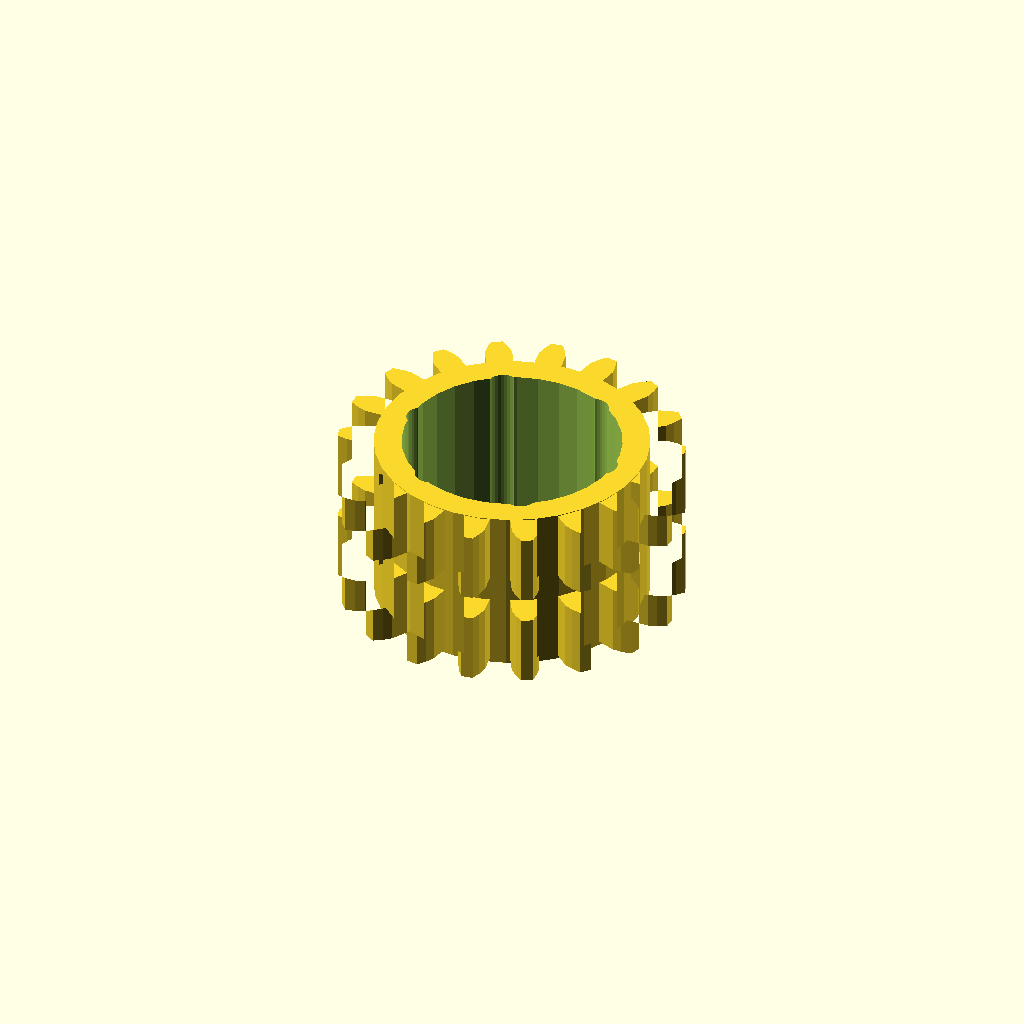
Cell 1: the model at its default parameters.
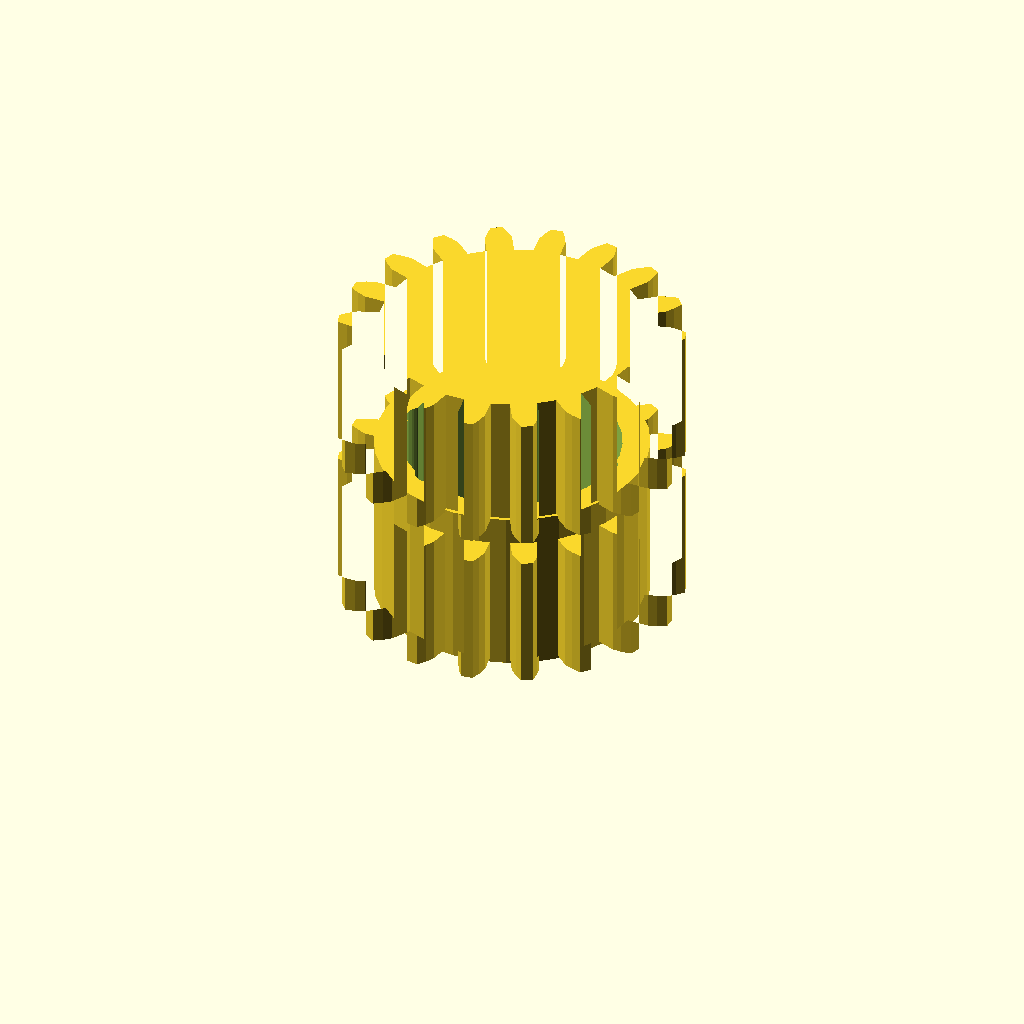
Cell 2: the same model with band_h = 20.
All cells are drawn from one camera (rotation 55°, 0°, 25°, orthographic, colour scheme Cornfield), so only the parameter changes between them.
OpenSCAD source file optional_data/data/gen3/ringgears/part_0039.scad:
$fn = 32;

// ----------------------------------------------------------------------
// Two-module gear rim: z18 m2.5 and z18 m2.5, 24 mm wide
// ----------------------------------------------------------------------

// --- parameters (mm) ---
module_a = 2.5;           // first tooth module
teeth_a = 18;             // first band tooth count
module_b = 2.5;           // second tooth module
teeth_b = 18;             // second band tooth count
band_h = 10;              // height of one tooth band
web_t = 4;                // web thickness between the bands
total = 24;               // overall width over both bands
root_r = 19.38;           // root radius of the coarse band
hub_r = 19.88;            // hub radius
bore_d = 31.75;           // hub bore
hole_count = 6;           // lightening holes
hole_r = 14.14;           // lightening hole circle radius
hole_d = 4.71;            // lightening hole diameter

band_a = [[19.274, -1.974], [22.375, -1.971], [23.683, -1.514], [24.985, -0.852], [24.985, 0.852], [23.683, 1.514], [22.375, 1.971], [19.274, 1.974], [18.787, 4.737], [21.7, 5.8], [22.772, 6.677], [23.77, 7.745], [23.187, 9.346], [21.737, 9.523], [20.352, 9.505], [17.437, 8.447], [16.034, 10.877], [18.408, 12.872], [19.115, 14.063], [19.688, 15.408], [18.592, 16.713], [17.169, 16.383], [15.873, 15.893], [13.496, 13.901], [11.347, 15.705], [12.895, 18.392], [13.153, 19.753], [13.231, 21.212], [11.755, 22.064], [10.53, 21.267], [9.48, 20.363], [7.928, 17.679], [5.291, 18.639], [5.827, 21.693], [5.604, 23.06], [5.178, 24.458], [3.5, 24.754], [2.621, 23.586], [1.944, 22.378], [1.403, 19.324], [-1.403, 19.324], [-1.944, 22.378], [-2.621, 23.586], [-3.5, 24.754], [-5.178, 24.458], [-5.604, 23.06], [-5.827, 21.693], [-5.291, 18.639], [-7.928, 17.679], [-9.48, 20.363], [-10.53, 21.267], [-11.755, 22.064], [-13.231, 21.212], [-13.153, 19.753], [-12.895, 18.392], [-11.347, 15.705], [-13.496, 13.901], [-15.873, 15.893], [-17.169, 16.383], [-18.592, 16.713], [-19.688, 15.408], [-19.115, 14.063], [-18.408, 12.872], [-16.034, 10.877], [-17.437, 8.447], [-20.352, 9.505], [-21.737, 9.523], [-23.187, 9.346], [-23.77, 7.745], [-22.772, 6.677], [-21.7, 5.8], [-18.787, 4.737], [-19.274, 1.974], [-22.375, 1.971], [-23.683, 1.514], [-24.985, 0.852], [-24.985, -0.852], [-23.683, -1.514], [-22.375, -1.971], [-19.274, -1.974], [-18.787, -4.737], [-21.7, -5.8], [-22.772, -6.677], [-23.77, -7.745], [-23.187, -9.346], [-21.737, -9.523], [-20.352, -9.505], [-17.437, -8.447], [-16.034, -10.877], [-18.408, -12.872], [-19.115, -14.063], [-19.688, -15.408], [-18.592, -16.713], [-17.169, -16.383], [-15.873, -15.893], [-13.496, -13.901], [-11.347, -15.705], [-12.895, -18.392], [-13.153, -19.753], [-13.231, -21.212], [-11.755, -22.064], [-10.53, -21.267], [-9.48, -20.363], [-7.928, -17.679], [-5.291, -18.639], [-5.827, -21.693], [-5.604, -23.06], [-5.178, -24.458], [-3.5, -24.754], [-2.621, -23.586], [-1.944, -22.378], [-1.403, -19.324], [1.403, -19.324], [1.944, -22.378], [2.621, -23.586], [3.5, -24.754], [5.178, -24.458], [5.604, -23.06], [5.827, -21.693], [5.291, -18.639], [7.928, -17.679], [9.48, -20.363], [10.53, -21.267], [11.755, -22.064], [13.231, -21.212], [13.153, -19.753], [12.895, -18.392], [11.347, -15.705], [13.496, -13.901], [15.873, -15.893], [17.169, -16.383], [18.592, -16.713], [19.688, -15.408], [19.115, -14.063], [18.408, -12.872], [16.034, -10.877], [17.437, -8.447], [20.352, -9.505], [21.737, -9.523], [23.187, -9.346], [23.77, -7.745], [22.772, -6.677], [21.7, -5.8], [18.787, -4.737]];
band_b = [[19.274, -1.974], [22.375, -1.971], [23.683, -1.514], [24.985, -0.852], [24.985, 0.852], [23.683, 1.514], [22.375, 1.971], [19.274, 1.974], [18.787, 4.737], [21.7, 5.8], [22.772, 6.677], [23.77, 7.745], [23.187, 9.346], [21.737, 9.523], [20.352, 9.505], [17.437, 8.447], [16.034, 10.877], [18.408, 12.872], [19.115, 14.063], [19.688, 15.408], [18.592, 16.713], [17.169, 16.383], [15.873, 15.893], [13.496, 13.901], [11.347, 15.705], [12.895, 18.392], [13.153, 19.753], [13.231, 21.212], [11.755, 22.064], [10.53, 21.267], [9.48, 20.363], [7.928, 17.679], [5.291, 18.639], [5.827, 21.693], [5.604, 23.06], [5.178, 24.458], [3.5, 24.754], [2.621, 23.586], [1.944, 22.378], [1.403, 19.324], [-1.403, 19.324], [-1.944, 22.378], [-2.621, 23.586], [-3.5, 24.754], [-5.178, 24.458], [-5.604, 23.06], [-5.827, 21.693], [-5.291, 18.639], [-7.928, 17.679], [-9.48, 20.363], [-10.53, 21.267], [-11.755, 22.064], [-13.231, 21.212], [-13.153, 19.753], [-12.895, 18.392], [-11.347, 15.705], [-13.496, 13.901], [-15.873, 15.893], [-17.169, 16.383], [-18.592, 16.713], [-19.688, 15.408], [-19.115, 14.063], [-18.408, 12.872], [-16.034, 10.877], [-17.437, 8.447], [-20.352, 9.505], [-21.737, 9.523], [-23.187, 9.346], [-23.77, 7.745], [-22.772, 6.677], [-21.7, 5.8], [-18.787, 4.737], [-19.274, 1.974], [-22.375, 1.971], [-23.683, 1.514], [-24.985, 0.852], [-24.985, -0.852], [-23.683, -1.514], [-22.375, -1.971], [-19.274, -1.974], [-18.787, -4.737], [-21.7, -5.8], [-22.772, -6.677], [-23.77, -7.745], [-23.187, -9.346], [-21.737, -9.523], [-20.352, -9.505], [-17.437, -8.447], [-16.034, -10.877], [-18.408, -12.872], [-19.115, -14.063], [-19.688, -15.408], [-18.592, -16.713], [-17.169, -16.383], [-15.873, -15.893], [-13.496, -13.901], [-11.347, -15.705], [-12.895, -18.392], [-13.153, -19.753], [-13.231, -21.212], [-11.755, -22.064], [-10.53, -21.267], [-9.48, -20.363], [-7.928, -17.679], [-5.291, -18.639], [-5.827, -21.693], [-5.604, -23.06], [-5.178, -24.458], [-3.5, -24.754], [-2.621, -23.586], [-1.944, -22.378], [-1.403, -19.324], [1.403, -19.324], [1.944, -22.378], [2.621, -23.586], [3.5, -24.754], [5.178, -24.458], [5.604, -23.06], [5.827, -21.693], [5.291, -18.639], [7.928, -17.679], [9.48, -20.363], [10.53, -21.267], [11.755, -22.064], [13.231, -21.212], [13.153, -19.753], [12.895, -18.392], [11.347, -15.705], [13.496, -13.901], [15.873, -15.893], [17.169, -16.383], [18.592, -16.713], [19.688, -15.408], [19.115, -14.063], [18.408, -12.872], [16.034, -10.877], [17.437, -8.447], [20.352, -9.505], [21.737, -9.523], [23.187, -9.346], [23.77, -7.745], [22.772, -6.677], [21.7, -5.8], [18.787, -4.737]];

difference() {
  union() {
    /* tooth band A, overlapping the web by 0.4 mm */
    linear_extrude(height = band_h + 0.4) polygon(band_a);
    /* web */
    translate([0, 0, band_h - 0.4]) cylinder(h = web_t + 0.8, d = 2 * root_r);
    /* tooth band B */
    translate([0, 0, band_h + web_t]) linear_extrude(height = band_h + 0.4) polygon(band_b);
    /* hub */
    translate([0, 0, -0.5]) cylinder(h = total + 1.0, d = 2 * hub_r);
  }
  /* bore */
  translate([0, 0, -2.5]) cylinder(h = total + 5, d = bore_d);
  /* lightening holes through the web */
  for (i = [0 : hole_count - 1]) {
    a = i * 360 / hole_count;
    translate([hole_r * cos(a), hole_r * sin(a), -2.5]) cylinder(h = total + 5, d = hole_d);
  }
}
Parameter table extracted from the source (name, type, default, range or options):
module_a: number, default 2.5
teeth_a: number, default 18
module_b: number, default 2.5
teeth_b: number, default 18
band_h: number, default 10
web_t: number, default 4
total: number, default 24
root_r: number, default 19.38
hub_r: number, default 19.88
bore_d: number, default 31.75
hole_count: number, default 6
hole_r: number, default 14.14
hole_d: number, default 4.71
